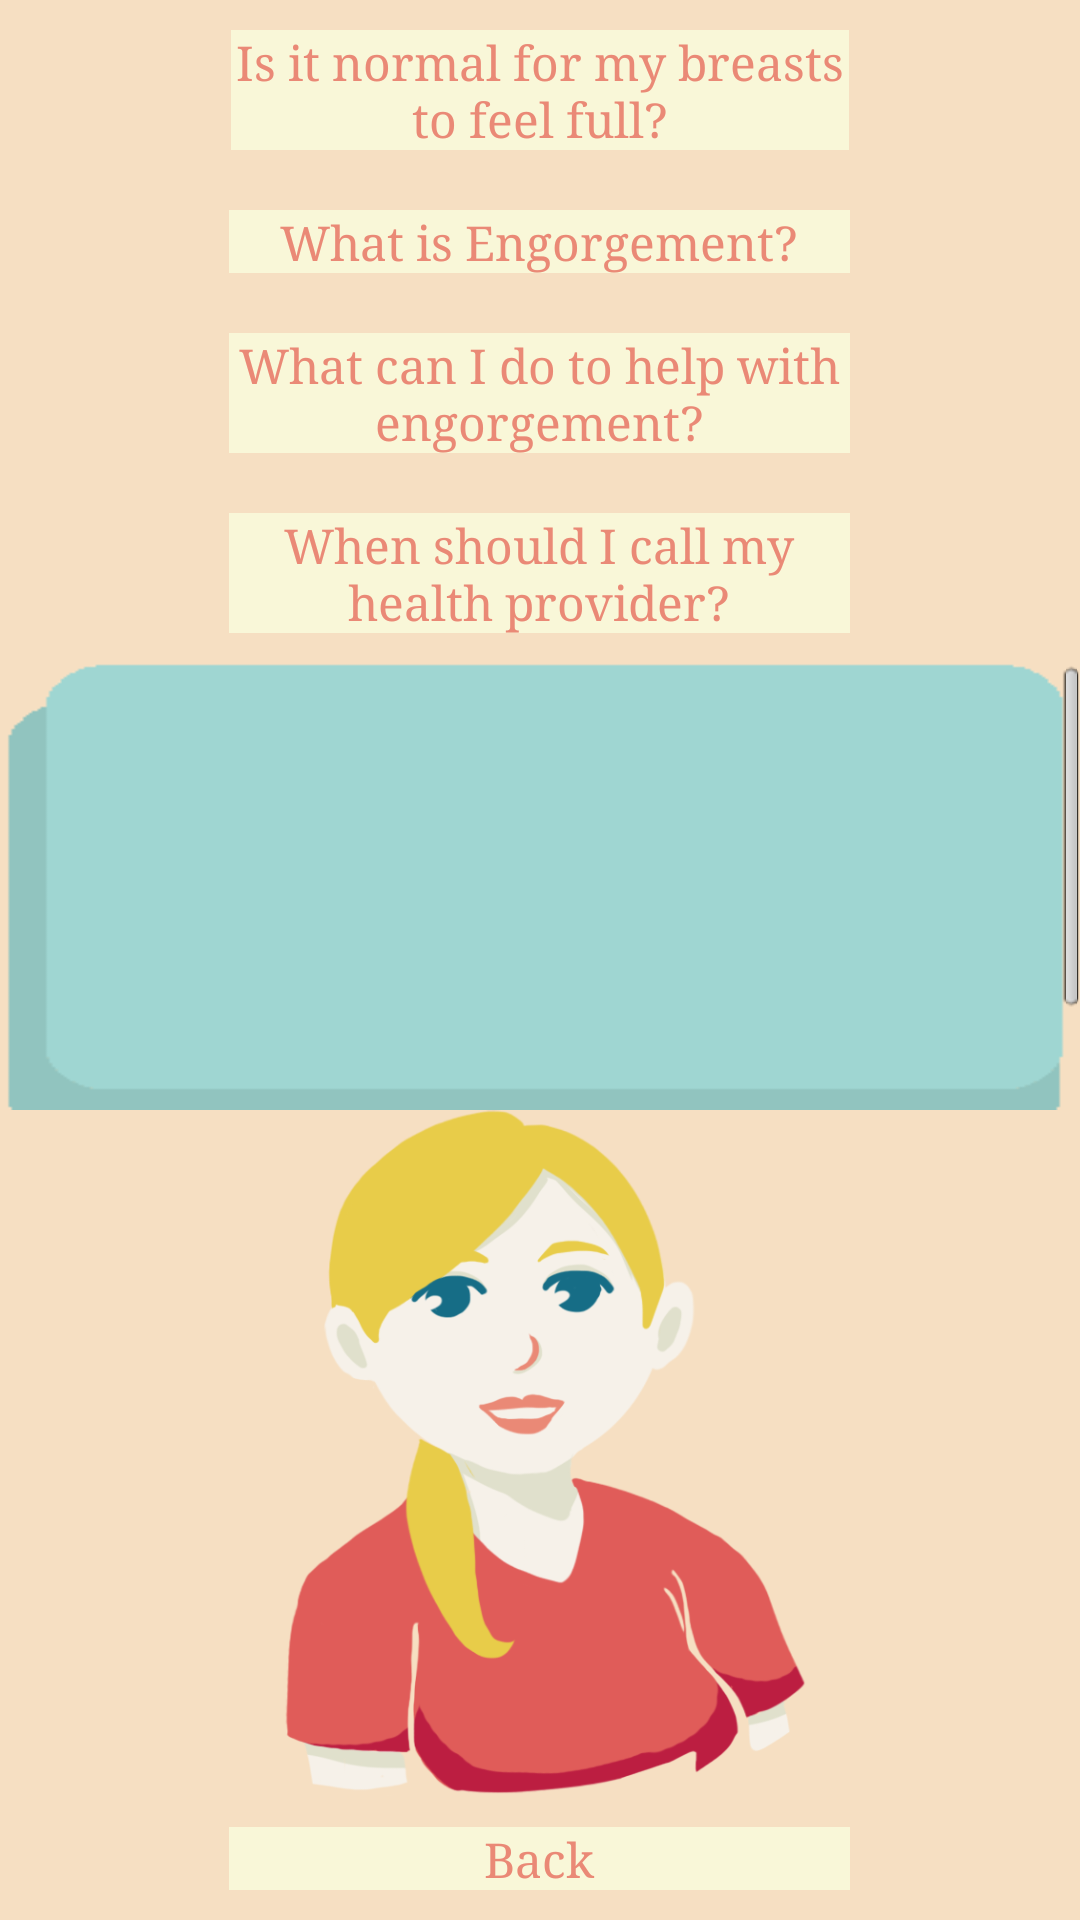

The Android layout XML behind this screen, and the referenced resources:
<!-- AndroidManifest.xml: application theme AppTheme -->
<!-- res/layout/feel_full.xml -->
<?xml version="1.0" encoding="utf-8"?>
<LinearLayout xmlns:android="http://schemas.android.com/apk/res/android"
    style="@style/BackgroundOrange"
    android:layout_width="fill_parent"
    android:layout_height="fill_parent"
    android:gravity="center"
    android:orientation="vertical" >

    <Button
        android:id="@+id/normal"
        style="@style/Button1"
        android:layout_width="206dp"
        android:layout_height="wrap_content"
        android:layout_centerHorizontal="true"
        android:layout_centerInParent="true"
        android:onClick="onNormalClick"
        android:text="Is it normal for my breasts to feel full?" />

    <Button
        android:id="@+id/engorgement_btn"
        style="@style/Button1"
        android:layout_width="207dp"
        android:layout_height="wrap_content"
        android:onClick="onEngorgementClick"
        android:text="What is Engorgement?" />

    <Button
        android:id="@+id/helpwithengorgement_btn"
        style="@style/Button1"
        android:layout_width="207dp"
        android:layout_height="wrap_content"
        android:onClick="onHelpClick"
        android:text="What can I do to help with engorgement?" />

    <Button
        android:id="@+id/callprovider_btn"
        style="@style/Button1"
        android:layout_width="207dp"
        android:layout_height="wrap_content"
        android:onClick="onCallProviderClick"
        android:text="When should I call my health provider?" />

    <ScrollView
        android:id="@+id/bubble_scrollview"
        android:layout_width="match_parent"
        android:layout_height="50dp"
        android:layout_weight="0.20" >

        <TextView
            android:id="@+id/bubble_feel_full"
            style="@style/BubbleBlue"
            android:layout_width="match_parent"
            android:layout_height="match_parent"
           
             />

    </ScrollView>

    <ImageView
        android:id="@+id/imageView1"
        android:layout_width="match_parent"
        android:layout_height="229dp"
        android:src="@drawable/avatar1" />

    <Button
        android:id="@+id/back_btn"
        style="@style/Button1"
        android:layout_width="207dp"
        android:layout_height="wrap_content"
        android:onClick="onBackClick"
        android:text="Back" />

</LinearLayout>
<!-- resources referenced by this layout -->
<resources>
  <!-- drawable avatar1: png bitmap (drawable-hdpi, 77399 bytes) -->
  <style name="BackgroundOrange" parent="@android:style/Theme.Light">
          <item name="android:background">@color/colororange</item>
          <item name="android:textColor">@color/colorred</item>
          <item name="android:typeface">serif</item>
      </style>
  <style name="BubbleBlue" parent="@android:style/Theme.Light">
          <item name="android:background">@drawable/bubble_blue</item>
          <item name="android:textColor">@color/coloryellow</item>
          <item name="android:typeface">serif</item>
           <item name="android:layout_width">fill_parent</item>
          <item name="android:layout_height">fill_parent</item>
          <item name="android:gravity">center</item>
      </style>
  <style name="Button1" parent="@android:style/Theme.Light">
          <item name="android:layout_width">fill_parent</item>
          <item name="android:layout_height">wrap_content</item>
          <item name="android:background">@color/coloryellow</item>
          <item name="android:windowNoTitle">true</item>
          <item name="android:textColor">@color/colorred</item>
          <item name="android:typeface">serif</item>
          <item name="android:layout_margin">10dp</item>
      </style>
  <style name="AppTheme" parent="AppBaseTheme">
          <item name="android:windowBackground">@color/colorgreen</item>
          
      </style>
  <color name="colororange">#F6DFC2</color>
  <color name="colorred">#EA8976</color>
  <!-- drawable bubble_blue: png bitmap (drawable-hdpi, 6949 bytes) -->
  <color name="coloryellow">#F9F7D8</color>
  <style name="AppBaseTheme" parent="android:Theme.Light">
          <item name="android:spinnerStyle">@style/Widget.SpinnerBlueYellow</item>
          
      </style>
  <color name="colorgreen">#C7E6DA</color>
  <style name="Widget.SpinnerBlueYellow" parent="android:Widget">
          <item name="android:background">@drawable/dropdown_yellow_blue</item>
          <item name="android:clickable">true</item>
      </style>
</resources>
